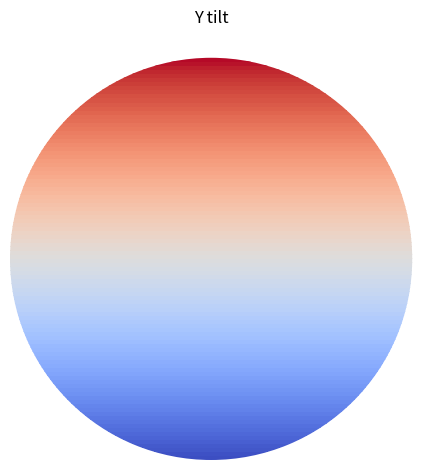
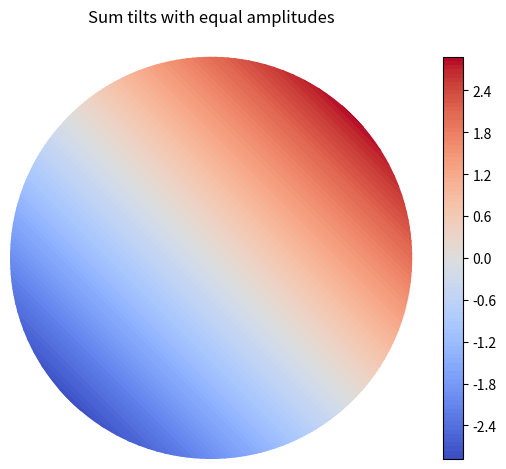

The matplotlib source for these figures, in order:
# -*- coding: utf-8 -*-
"""
Calculation of Zernike polynomials, plot their surface maps on the unit apertures.

@author: ssklykov
"""
# %% Imports and globals
import numpy as np
import math
import matplotlib.pyplot as plt
from matplotlib import cm
plt.close('all')  # closing all opened and pending figures


# %% Functions definitions
def normalization_factor(m: int, n: int) -> float:
    """
    Calculate according to the paper Honarvar, Paramersan (2013).

    Parameters
    ----------
    m : int
        Azimuthal order.
    n : int
        Radial order.

    Returns
    -------
    float
        Calculated value.

    """
    n = abs(n)  # Guarantees that input parameter is always > 0
    if m == 0:
        return np.sqrt(n+1)
    else:
        return np.sqrt(2*(n+1))


def radial_polynomial(m: int, n: int, r: float) -> float:
    """
    According to the paper Honarvar, Paramersan (2013).

    Parameters
    ----------
    m: int
        Azimuthal order.
    n: int
        Radial order.
    r: float
        Radius from the polar coordinate.

    Returns
    -------
    float:
        Recursively calculated radial polynomial.
    """
    if (n == 0) and (m == 0):
        return 1.0
    elif m > n:
        return 0.0
    else:
        # Recursion formula that should be more effective than direct calculation (only for high radial orders)
        return r*(radial_polynomial(abs(m-1), n-1, r) + radial_polynomial(m+1, n-1, r)) - radial_polynomial(m, n-2, r)


def triangular_function(m: int, theta: float) -> float:
    """
    Calculate triangular function according to the paper Honarvar, Paramersan (2013).

    Parameters
    ----------
    m : int
        Azimutal order.
    theta : float
        Angle from polar coordinates associated with the unit circle .

    Returns
    -------
    float
        Calculated value.

    """
    if m > 0:
        return np.cos(m*theta)
    elif m < 0:
        return -np.sin(m*theta)
    else:
        return 1.0


def zernike_polynomial(m: int, n: int, r: float, theta: float) -> float:
    """
    Calculate according to the paper Honarvar, Paramersan (2013).

    Parameters
    ----------
    m: int
        Azimuthal order.
    n: int
        Radial order.
    r: float
        Radius from a polar coordinate system.
    theta: float
        Angle from a polar coordinate system.

    Returns
    -------
    float:
        Recursively calculated Zernike polynomial.
    """
    return normalization_factor(m, n)*radial_polynomial(m, n, r)*triangular_function(m, theta)


def zernike_polynomials_sum_tuned(orders: list, alpha_coefficients: list, step_r: float = 0.01,
                                  step_theta: float = 1.0) -> tuple:
    """
    Calculate sum of Zernike's polynomials using specified amplitudes (alpha coefficients).

    NOTE: this sum calculation using the tabular values up to 7th order and vectorization of triangular function calculation.
    It's speed up, but not universal. Rewrite in the need of customizing to the arbitrary order calculation.

    Parameters
    ----------
    orders : list
        List of Zernike polynomials orders recorded in tuples (m, n) inside the list like [(m, n), ...].
    alpha_coefficients: list
        List with tunning coefficients (amplitudes) of each polynomial for their sum calculation.
    step_r : float, optional
        Step for calculation of radius for a summing map (colormap). The default is 0.01.
    step_theta : float, optional
        Step (in grades) for calculation of angle for a summing map (colormap). The default is 1.0.

    Raises
    ------
    TypeError
        If the input list doesn't contain tuples formatted as (m,n) AND if length of orders != alpha coefficients.

    Returns
    -------
    tuple
        In the form (R, Theta, S) there R - radial coordinates vector, Theta - angular coordinates vector,
        S - polynomials sum.

    """
    R = np.arange(0.0, 1.0+step_r, step_r)  # steps on r (polar coordinate)
    Theta = np.arange(0.0, (2.0*np.pi + np.radians(step_theta)), np.radians(step_theta))  # steps on theta (polar coordinates)
    (i_size, j_size) = (np.size(R, 0), np.size(Theta, 0))
    # Calculation of sum of Zernike's polynomials (on all points sequentially => slow, deleted)
    # Speed up the calculation by using vectorization of calculation on angles theta and using tabulated function values
    Z = np.zeros((i_size, j_size), dtype='float')  # for storing Zernike's polynomial values
    S = np.zeros((i_size, j_size), dtype='float')  # initial sum
    for k in range(len(orders)):
        if abs(alpha_coefficients[k]) > 1.0E-6:  # the alpha or amplitude coefficient is actually non-zero
            tuple_orders = orders[k]
            if (not(isinstance(tuple_orders, tuple)) and not(len(orders) == len(alpha_coefficients))
                    and len(tuple_orders != 2)):  # checking for conformity with specification of orders
                raise TypeError
            else:
                (m, n) = tuple_orders
                norm = normalization_factor(m, n)
                for i in range(i_size):
                    Z[i, :] = (alpha_coefficients[k]*norm*tabular_radial_polynomial(m, n, R[i])
                               * (vectorized_triangular_function(m, Theta)[:]))  # get the pol. value
                S += Z  # adding to the final sum of all contributed Zernike's polynomials
        else:
            continue  # goes further on the loop for the next polynomial with non-zero amplitude
    return R, Theta, S    # tuple can be defined by coma separation


def plot_zps_polar(orders: list, step_r: float = 0.005, step_theta: float = 0.5, title: str = "Sum of Zernike polynomials",
                   alpha_coefficients: list = [], show_amplitudes: bool = False):
    """
    Plot Zernike's polynomials sum ("zps") in polar projection for the unit radius circle.

    Parameters
    ----------
    orders : list
        List of Zernike polynomials orders recorded in tuples (m, n) inside the list like [(m, n), ...].
    step_r : float, optional
        Step for calculation of radius for a summing map (colormap). The default is 0.01.
    step_theta : float, optional
        Step (in grades) for calculation of angle for a summing map (colormap). The default is 1.0.
    title : str, optional
        Title for placing on the plot, e.g. for specific single polynomial. The default is "Sum of Zernike polynomials".
    alpha_coefficients: list, optional
        List with tunning coefficients (amplitudes) of each polynomial for their sum calculation.
    show_amplitudes : bool, optional
        Shows the colour-bar on the plot with amplitudes. The default is False.

    Returns
    -------
    None. The plot is shown in the separate window.

    """
    if len(alpha_coefficients) == 0:
        alpha_coefficients = [1.0]*len(orders)
    R, Theta, Z = zernike_polynomials_sum_tuned(orders, alpha_coefficients, step_r=step_r, step_theta=step_theta)
    # Plotting and formatting - Polar projection + plotting the colormap
    plt.figure(); axes = plt.axes(projection='polar'); axes.set_theta_direction(-1)  # set the clockwise counting of theta
    # plt.grid(False); plt.pcolormesh(Theta, R, Z, cmap=cm.coolwarm)  # the windows with plots are not responsive!
    plt.contourf(Theta, R, Z, 100, cmap=cm.coolwarm)  # produces more responsive plots!
    plt.title(title); plt.axis('off')
    if show_amplitudes:
        plt.colorbar()  # shows the colour bar with shown on image amplitudes
    plt.tight_layout()


def get_plot_zps_polar(figure, orders: list, alpha_coefficients: list, step_r: float = 0.01,
                       step_theta: float = 1.0, show_amplitudes: bool = False):
    """
    Plot Zernike's polynomials sum ("zps") in polar projection for the unit radius circle on the provided matplotlib.figure instance.

    Parameters
    ----------
    figure : matplotlib.figure.Figure()
        The Figure() class instance from matplotlib.figure module for plotting the Zernkike's polynomials sum on that.
    orders : list
        List of Zernike polynomials orders recorded in tuples (m, n) inside the list like [(m, n), ...].
    alpha_coefficients: list
        List with tuning coefficients (amplitudes) of each polynomial for their sum calculation.
    step_r : float, optional
        Step for calculation of radius for a summing map (colormap). The default is 0.01.
    step_theta : float, optional
        Step (in grades) for calculation of angle for a summing map (colormap). The default is 1.0.
    show_amplitudes : bool, optional
        Shows the colourbar on the plot with amplitudes. The default is False.

    Raises
    ------
    TypeError
        If the input list doesn't contain tuples formatted as (m,n) AND if length of orders != alpha coefficients.

    Returns
    -------
    figure : matplotlib.figure.Figure()
        The Figure() instance with plotted colormesh graph.

    """
    R, Theta, S = zernike_polynomials_sum_tuned(orders, alpha_coefficients, step_r=step_r, step_theta=step_theta)
    # Plotting and formatting - Polar projection + plotting the colormap as colour mesh
    # Below - clearing of picture axes, for preventing adding many axes to the single figure
    figure.clear(); axes = figure.add_subplot(projection='polar')  # axes - the handle for drawing functions
    # Below - manual deletion and reinitializing of axes
    # if figure.get_axes() == []:
    #     axes = figure.add_subplot(projection='polar')  # axes - the handle for drawing functions
    # else:
    #     figure.delaxes(figure.get_axes()[0])
    #     axes = figure.add_subplot(projection='polar')  # axes - the handle for drawing functions
    # !!!: using contourf function is too slow for providing refreshing upon calling by the button
    axes.grid(False)  # demanded by pcolormesh function, if not called - deprecation warning
    im = axes.pcolormesh(Theta, R, S, cmap=cm.coolwarm)  # plot the colour map by using the Z map according to Theta, R polar coordinates
    axes.axis('off')  # off polar coordinate axes
    axes.set_theta_direction(-1)  # the counterclockwise counting of angle switched to clockwise!
    if show_amplitudes:
        figure.colorbar(im, ax=axes)  # shows the colour bar with shown on image amplitudes
    figure.tight_layout()
    return figure


def vectorized_triangular_function(m: int, Theta: np.ndarray) -> np.ndarray:
    """
    Calculate triangular Zernike function on the input array of angles theta (vectorization).

    Parameters
    ----------
    m : int
        Angular order of Zernike's polynomial.
    Theta : np.ndarray
        Angle in radians.

    Returns
    -------
    np.ndarray
        Calculated angular function, the size the same as input size of the angles array.

    """
    if m >= 0:
        return np.cos(m*Theta)
    else:
        return np.sin(m*Theta)


def tabular_radial_polynomial(m: int, n: int, r: float) -> float:
    """
    Return calculated by the explicit equation (from Lakshminarayanan V., Fleck A. (2011)) radial Zernike's polynomial value.

    Return values only up to 7th order! (-3, 7) and (3, 7) in the sited above paper have the typos (2 instead of 21).
    For the orders higher than 7, return 0.0 value.

    Parameters
    ----------
    m : int
        Angular order of Zernike's polynomial.
    n : int
        Radial order of Zernike's polynomial.
    r : float
        Polar radial coordinate r (rho).

    Returns
    -------
    float
        Radial Zernike's polynomial value.

    """
    if ((m == -1) and (n == 1)) or ((m == 1) and (n == 1)):
        return r
    elif ((m == -2) and (n == 2)) or ((m == 2) and (n == 2)):
        return r*r  # r^2
    elif (m == 0) and (n == 2):
        return 2.0*r*r - 1.0  # 2r^2 - 1
    elif ((m == -3) and (n == 3)) or ((m == 3) and (n == 3)):
        return r*r*r  # r^3
    elif ((m == -1) and (n == 3)) or ((m == 1) and (n == 3)):
        return 3.0*r*r*r - 2.0*r  # 3r^3 - 2r
    elif ((m == -4) and (n == 4)) or ((m == 4) and (n == 4)):
        return r*r*r*r  # r^4
    elif ((m == -2) and (n == 4)) or ((m == 2) and (n == 4)):
        return 4.0*r*r*r*r - 3.0*r*r  # 4r^4 - 3r^2
    elif (m == 0) and (n == 4):
        return 6.0*r*r*r*r - 6.0*r*r + 1.0  # 6r^4 - 6r^2 + 1
    elif ((m == -5) and (n == 5)) or ((m == 5) and (n == 5)):
        return r*r*r*r*r  # r^5
    elif ((m == -3) and (n == 5)) or ((m == 3) and (n == 5)):
        return 5.0*r*r*r*r*r - 4.0*r*r*r  # 5r^5 - 4r^3
    elif ((m == -1) and (n == 5)) or ((m == 1) and (n == 5)):
        return 10.0*r*r*r*r*r - 12.0*r*r*r + 3.0*r  # 10r^5 - 12r^3 + 3r
    elif ((m == -6) and (n == 6)) or ((m == 6) and (n == 6)):
        return r*r*r*r*r*r  # r^6
    elif ((m == -4) and (n == 6)) or ((m == 4) and (n == 6)):
        return 6.0*r*r*r*r*r*r - 5.0*r*r*r*r  # 6r^6 - 5r^4
    elif ((m == -2) and (n == 6)) or ((m == 2) and (n == 6)):
        return 15.0*r*r*r*r*r*r - 20.0*r*r*r*r + 6.0*r*r  # 15r^6 - 20r^4 + 6r^2
    elif (m == 0) and (n == 6):
        return 20.0*r*r*r*r*r*r - 30.0*r*r*r*r + 12.0*r*r - 1.0  # 20r^6 - 30r^4 + 12r^2 - 1
    elif ((m == -7) and (n == 7)) or ((m == 7) and (n == 7)):
        return r*r*r*r*r*r*r  # r^7
    elif ((m == -5) and (n == 7)) or ((m == 5) and (n == 7)):
        return 7.0*r*r*r*r*r*r*r - 6.0*r*r*r*r*r  # 7r^7 - 6r^5
    elif ((m == -3) and (n == 7)) or ((m == 3) and (n == 7)):
        return 21.0*r*r*r*r*r*r*r - 30.0*r*r*r*r*r + 10.0*r*r*r  # 21r^7 - 30r^5 + 10r^3
    elif ((m == -1) and (n == 7)) or ((m == 1) and (n == 7)):
        return 35.0*r*r*r*r*r*r*r - 60.0*r*r*r*r*r + 30.0*r*r*r - 4.0*r  # 35r^7 - 60r^5 + 30r^3 - 4r
    else:
        return 0.0  # default return value for the orders more than 7.


def tabular_radial_derivative_dr(m: int, n: int, r: float) -> float:
    """
    Return calculated by the explicit equation derivative on r of radial polynomial specified above.

    Return values only up to 7th order! For the orders higher than 7, return 0.0 value.

    Parameters
    ----------
    m : int
        Angular order of Zernike's polynomial.
    n : int
        Radial order of Zernike's polynomial.
    r : float
        Polar radial coordinate r (rho).

    Returns
    -------
    float
        Derivative of radial Zernike's polynomial on r value.
    """
    if ((m == -1) and (n == 1)) or ((m == 1) and (n == 1)):
        return 1.0  # dr/dr = 1.0
    elif ((m == -2) and (n == 2)) or ((m == 2) and (n == 2)):
        return 2.0*r  # dr^2/dr = 2r
    elif (m == 0) and (n == 2):
        return 4.0*r  # d(2r^2 - 1)/dr = 4r
    elif ((m == -3) and (n == 3)) or ((m == 3) and (n == 3)):
        return 3.0*r*r  # d(r^3)/dr = 3*(r^2)
    elif ((m == -1) and (n == 3)) or ((m == 1) and (n == 3)):
        return 9.0*r*r - 2.0  # d(3r^3 - 2r)/dr = 9*(r^2) - 2
    elif ((m == -4) and (n == 4)) or ((m == 4) and (n == 4)):
        return 4.0*r*r*r  # d(r^4)/dr = 4*(r^3)
    elif ((m == -2) and (n == 4)) or ((m == 2) and (n == 4)):
        return 16.0*r*r*r - 6.0*r  # d(4r^4 - 3r^2)/dr = 16*(r^3) - 6r
    elif (m == 0) and (n == 4):
        return 24.0*r*r*r - 12.0*r  # d(6r^4 - 6r^2 + 1)/dr = 24*(r^3) - 12r
    elif ((m == -5) and (n == 5)) or ((m == 5) and (n == 5)):
        return 5.0*r*r*r*r  # d(r^5)/dr = 5*(r^4)
    elif ((m == -3) and (n == 5)) or ((m == 3) and (n == 5)):
        return 25.0*r*r*r*r - 12.0*r*r  # d(5r^5 - 4r^3)/dr = 25*(r^4) - 12*(r^2)
    elif ((m == -1) and (n == 5)) or ((m == 1) and (n == 5)):
        return 50.0*r*r*r*r - 36.0*r*r + 3.0  # d(10r^5 - 12r^3 + 3r)/dr = 50*(r^4) - 36*(r^2) + 3
    elif ((m == -6) and (n == 6)) or ((m == 6) and (n == 6)):
        return 6.0*r*r*r*r*r  # d(r^6)/dr = 6*(r^5)
    elif ((m == -4) and (n == 6)) or ((m == 4) and (n == 6)):
        return 36.0*r*r*r*r*r - 20.0*r*r*r  # d(6r^6 - 5r^4)/dr = 36*(r^5) - 20*(r^3)
    elif ((m == -2) and (n == 6)) or ((m == 2) and (n == 6)):
        return 90.0*r*r*r*r*r - 80.0*r*r*r + 12.0*r  # d(15r^6 - 20r^4 + 6r^2)/dr = 90*(r^5) - 80*(r^3) + 12r
    elif (m == 0) and (n == 6):
        return 120.0*r*r*r*r*r - 120.0*r*r*r + 24.0*r  # d(20r^6 - 30r^4 + 12r^2 - 1)/dr = 120*(r^5) - 120*(r^3) + 24r
    elif ((m == -7) and (n == 7)) or ((m == 7) and (n == 7)):
        return 7.0*r*r*r*r*r*r  # d(r^7)/dr = 7*(r^6)
    elif ((m == -5) and (n == 7)) or ((m == 5) and (n == 7)):
        return 49.0*r*r*r*r*r*r - 30.0*r*r*r*r  # d(7r^7 - 6r^5)/dr = 49*(r^6) - 30*(r^4)
    elif ((m == -3) and (n == 7)) or ((m == 3) and (n == 7)):
        return 147.0*r*r*r*r*r*r - 150.0*r*r*r*r + 30.0*r*r  # d(21r^7 - 30r^5 + 10r^3)/dr = 147*(r^6) - 150*(r^4) + 30*(r^2)
    elif ((m == -1) and (n == 7)) or ((m == 1) and (n == 7)):  # d(35r^7 - 60r^5 + 30r^3 - 4r) = 245*(r^6) - 300*(r^4) + 90*(r^2) - 4
        return 245.0*r*r*r*r*r*r - 300.0*r*r*r*r + 90.0*r*r - 4.0
    else:
        return 0.0  # default return value for the orders more than 7.


def radial_polynomial_derivative_dr(m: int, n: int, r: float) -> float:
    """
    Calculate derivative on radius of radial polynomial (like dR(m,n)/dr), that is calculated by the recurrence equation.

    Parameters
    ----------
    m: int
        Azimuthal order.
    n: int
        Radial order.
    r: float
        Radius from the polar coordinate.

    Returns
    -------
    float:
        Recursively calculated derivative on radius from the radial polynomial.

    """
    if (n == 0) and (m == 0):
        return 0.0
    elif m > n:
        return 0.0
    else:
        # Recursion formula that should be more effective than direct calculation
        return ((radial_polynomial(abs(m-1), n-1, r) + radial_polynomial(m+1, n-1, r)) +
                + r*(radial_polynomial_derivative_dr(abs(m-1), n-1, r) + radial_polynomial_derivative_dr(m+1, n-1, r)) +
                -radial_polynomial_derivative_dr(m, n-2, r))


def triangular_derivative_dtheta(m: int, theta: float) -> float:
    """
    Calculate derivative of triangular function on the angle theta (like dTriangular/dtheta).

    Parameters
    ----------
    m : int
        Azimuthal order.
    theta : float
        Angle from polar coordinates associated with the unit circle .

    Returns
    -------
    float
        Calculated value.

    """
    if m > 0:
        return -m*math.sin(m*theta)
    elif m < 0:
        return -m*math.cos(m*theta)
    else:
        return 0.0


def get_classical_polynomial_name(mode: tuple, short_names: bool = False) -> str:
    """
    Return the classical name of Zernike polynomial.

    Till the 4th order (including) - the names taken from the Wikipedia artuicle https://en.wikipedia.org/wiki/Zernike_polynomials
    5th order names - from the website https://www.telescope-optics.net/monochromatic_eye_aberrations.htm.
    6th order and 7th names - my guess about the naming.

    Parameters
    ----------
    mode : tuple
        Zernike polynomial specification as (m, n).
    short_names: bool, optional
        Return shortened names for the polynomials. The default is false.

    Returns
    -------
    str
        Classical name.

    """
    name = ""
    dictionary_names = {(-1, 1): "Vertical (Y) tilt", (1, 1): "Horizontal (X) tilt", (-2, 2): "Oblique astigmatism",
                        (0, 2): "Defocus", (2, 2): "Vertical astigmatism", (-3, 3): "Vertical trefoil",
                        (-1, 3): "Vertical coma", (1, 3): "Horizontal coma", (3, 3): "Oblique trefoil",
                        (-4, 4): "Oblique quadrafoil", (-2, 4): "Oblique secondary astigmatism",
                        (0, 4): "Primary spherical", (2, 4): "Vertical secondary astigmatism",
                        (4, 4): "Vertical quadrafoil", (-5, 5): "Vertical pentafoil",
                        (-3, 5): "Vertical secondary trefoil", (-1, 5): "Vertical secondary coma",
                        (1, 5): "Horizontal secondary coma", (3, 5): "Oblique secondary trefoil",
                        (5, 5): "Oblique pentafoil", (-6, 6): "Oblique sexfoil",
                        (-4, 6): "Oblique secondary quadrafoil", (-2, 6): "Oblique thirdly astigmatism",
                        (0, 6): "Secondary spherical", (2, 6): "Vertical thirdly astigmatism",
                        (4, 6): "Vertical secondary quadrafoil", (6, 6): "Vertical sexfoil",
                        (-7, 7): "Vertical septfoil", (-5, 7): "Vertical secondary pentafoil",
                        (-3, 7): "Vertical thirdly trefoil", (-1, 7): "Vertical thirdly coma",
                        (1, 7): "Horizontal thirdly coma", (3, 7): "Oblique thirdly trefoil",
                        (5, 7): "Oblique secondary pentafoil", (7, 7): "Oblique septfoil"}
    dictionary_short_names = {(-1, 1): "Vert. tilt", (1, 1): "Hor. tilt", (-2, 2): "Obliq. astigm.",
                              (0, 2): "Defocus", (2, 2): "Vert. astigm.", (-3, 3): "Vert. 3foil",
                              (-1, 3): "Vert. coma", (1, 3): "Hor. coma", (3, 3): "Obliq. 3foil",
                              (-4, 4): "Obliq. 4foil", (-2, 4): "Obliq. 2d ast.",
                              (0, 4): "Spherical", (2, 4): "Vert. 2d ast.", (4, 4): "Vert. 4foil",
                              (-5, 5): "Vert. 5foil", (-3, 5): "Vert. 2d 3foil", (-1, 5): "Vert. 2d coma",
                              (1, 5): "Hor. 2d coma", (3, 5): "Obliq. 2d 3foil",
                              (5, 5): "Obliq. 5foil", (-6, 6): "Obliq. 6foil", (-4, 6): "Obliq.2d 4foil",
                              (-2, 6): "Obliq. 3d ast.", (0, 6): "2d spherical", (2, 6): "Vert. 3d ast.",
                              (4, 6): "Vert. 2d 4foil", (6, 6): "Vert. 6foil", (-7, 7): "Vert. 7foil",
                              (-5, 7): "Vert. 2d 5foil", (-3, 7): "Vert. 3d 3foil", (-1, 7): "Vert. 3d coma",
                              (1, 7): "Hor. 3d coma", (3, 7): "Obliq.3d 3foil",
                              (5, 7): "Obliq.2d 5foil", (7, 7): "Obliq. 7foil"}
    if short_names:
        if mode in dictionary_short_names.keys():
            name = dictionary_short_names[mode]
    else:
        if mode in dictionary_names.keys():
            name = dictionary_names[mode]
    return name


def get_osa_standard_index(m: int, n: int) -> int:
    """
    Calculate OSA/ANSI standard single index for Zernike polynomial (m, n).

    Parameters
    ----------
    m : int
        Azimuthal order.
    n : int
        Radial order.

    Returns
    -------
    int
        OSA/ANSI standard single index.

    """
    return (m + n*(n+2))//2


def test():
    """
    Perform tests of implemented recurrence equations.

    Raise
    -----
    AssertionError

    Returns
    -------
    None if all tests passed.

    """
    r = 0.841; theta = np.radians(30.0); theta = float(theta)  # some predefined values for polar coordinates
    # Tests of implemented recursive values using the equations from Wiki as tabulated
    m = 1; n = 1; zrp = zernike_polynomial(m, n, r, theta)
    assert abs(zrp - 2.0*r*np.cos(theta)) < 1E-4, f'Implemented Z{m, n} not equal to tabulated one'
    m = -1; n = 1; zrp = zernike_polynomial(m, n, r, theta)
    assert abs(zrp - 2.0*r*np.sin(theta)) < 1E-4, f'Implemented Z{m, n} not equal to tabulated one'
    m = 0; n = 2; zrp = zernike_polynomial(m, n, r, theta)
    assert abs(zrp - np.sqrt(3.0)*(2.0*r*r - 1.0)) < 1E-4, f'Implemented Z{m, n} != to tabulated one'
    m = -2; n = 2; zrp = zernike_polynomial(m, n, r, theta)
    assert abs(zrp - np.sqrt(6.0)*r*r*np.sin(2.0*theta)) < 1E-4, f'Implemented Z{m, n} != to tabulated one'
    m = 1; n = 3; zrp = zernike_polynomial(m, n, r, theta)
    assert abs(zrp - np.sqrt(8.0)*(3.0*r*r*r - 2.0*r)*np.cos(theta)) < 1E-4, f'Implemented Z{m, n} != to tabulated one'
    m = -4; n = 4; zrp = zernike_polynomial(m, n, r, theta)
    assert abs(zrp - np.sqrt(10.0)*r*r*r*r*np.sin(4.0*theta)) < 1E-4, f'Implemented Z{m, n} != to tabulated one'
    m = 0; n = 4; zrp = zernike_polynomial(m, n, r, theta)
    assert abs(zrp - np.sqrt(5.0)*(6.0*r*r*r*r - 6.0*r*r + 1.0)) < 1E-4, f'Implemented Z{m, n} != to tabulated one'
    # Test the tabulated values, assuming that the recursive implemented correctly
    test_orders = [(-7, 7), (-5, 7), (-3, 7), (-1, 7), (-6, 6), (-4, 6), (-2, 6), (-5, 5), (-3, 5),
                   (-1, 5), (-4, 4), (-2, 4), (0, 4), (-3, 3), (-1, 3), (-2, 2), (0, 2), (-1, 1)]
    for test_order in test_orders:
        (m, n) = test_order
        assert abs(radial_polynomial(m, n, r)-tabular_radial_polynomial(m, n, r)) < 1.0E-6, f'Check tabulated R{m, n}'
        assert abs(radial_polynomial_derivative_dr(m, n, r)-tabular_radial_derivative_dr(m, n, r)) < 1.0E-6, f'Tab. dR{m, n}!'
        # print(radial_polynomial_derivative_dr(m, n, r), tabular_radial_derivative_dr(m, n, r))
        # print(radial_polynomial(m, n, r), tabular_radial_polynomial(m, n, r))
    print("All tests passed")


# %% Tests
if __name__ == '__main__':
    test()  # Testing implemented recurrence equations and tabular values

    # %% Plotting results over the surface
    step_r = 0.01; step_theta = 1.0  # in grads
    orders = [(-1, 1)]  # Y tilt
    plot_zps_polar(orders, step_r, step_theta, "Y tilt")
    zernikes_set = [(-1, 1), (1, 1)]
    plot_zps_polar(zernikes_set, step_r, step_theta, "Sum tilts with equal amplitudes", show_amplitudes=True)
